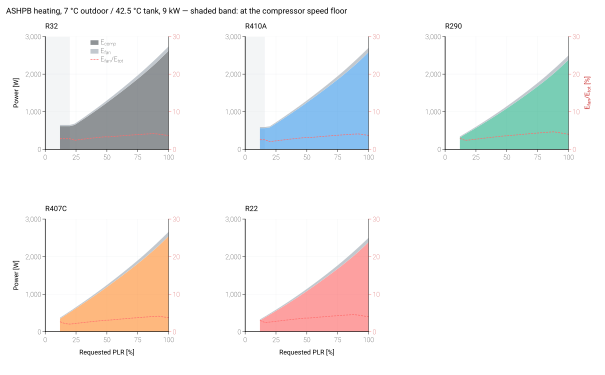

The table this chart was drawn from, first rows:
pass, case, refrigerant, PLR_requested, speed_bound, W_comp, W_fan, W_ou_fan, W_iu_fan, W_tot, fan_fraction
fixed_disp, ASHPB_heating, R32, 1.0, , 2624, 99.65, 99.65, , 2739, 0.03638
fixed_disp, ASHPB_heating, R32, 0.96, , 2493, 99.65, 99.65, , 2608, 0.03821
fixed_disp, ASHPB_heating, R32, 0.92, , 2365, 99.65, 99.65, , 2480, 0.04018
fixed_disp, ASHPB_heating, R32, 0.88, , 2242, 98.23, 98.23, , 2355, 0.04171
fixed_disp, ASHPB_heating, R32, 0.84, , 2126, 91.36, 91.36, , 2233, 0.04092
fixed_disp, ASHPB_heating, R32, 0.8, , 2013, 84.71, 84.71, , 2113, 0.0401
fixed_disp, ASHPB_heating, R32, 0.76, , 1904, 78.31, 78.31, , 1997, 0.03922
fixed_disp, ASHPB_heating, R32, 0.72, , 1797, 72.14, 72.14, , 1884, 0.03829
fixed_disp, ASHPB_heating, R32, 0.68, , 1692, 66.18, 66.18, , 1774, 0.03731
fixed_disp, ASHPB_heating, R32, 0.64, , 1589, 60.43, 60.43, , 1665, 0.0363
fixed_disp, ASHPB_heating, R32, 0.6, , 1488, 54.9, 54.9, , 1558, 0.03524
fixed_disp, ASHPB_heating, R32, 0.56, , 1389, 49.59, 49.59, , 1453, 0.03413
fixed_disp, ASHPB_heating, R32, 0.52, , 1291, 44.5, 44.5, , 1350, 0.03296
fixed_disp, ASHPB_heating, R32, 0.48, , 1192, 41.31, 41.31, , 1249, 0.03308
fixed_disp, ASHPB_heating, R32, 0.44, , 1098, 36.5, 36.5, , 1149, 0.03175
fixed_disp, ASHPB_heating, R32, 0.4, , 1005, 31.93, 31.93, , 1052, 0.03035
fixed_disp, ASHPB_heating, R32, 0.36, , 914, 27.62, 27.62, , 956.6, 0.02888
fixed_disp, ASHPB_heating, R32, 0.32, , 824.6, 23.58, 23.58, , 863.2, 0.02731
fixed_disp, ASHPB_heating, R32, 0.28, , 737, 19.81, 19.81, , 771.8, 0.02566
fixed_disp, ASHPB_heating, R32, 0.24, , 651, 16.32, 16.32, , 682.4, 0.02392
fixed_disp, ASHPB_heating, R32, 0.2, min, 614.6, 18.08, 18.08, , 647.7, 0.02792
fixed_disp, ASHPB_heating, R32, 0.16, min, 614.6, 18.08, 18.08, , 647.7, 0.02792
fixed_disp, ASHPB_heating, R32, 0.12, min, 614.6, 18.08, 18.08, , 647.7, 0.02792
fixed_disp, ASHPB_heating, R410A, 1.0, , 2587, 99.65, 99.65, , 2701, 0.03689
fixed_disp, ASHPB_heating, R410A, 0.96, , 2458, 99.65, 99.65, , 2573, 0.03873
fixed_disp, ASHPB_heating, R410A, 0.92, , 2333, 99.65, 99.65, , 2448, 0.04071
fixed_disp, ASHPB_heating, R410A, 0.88, , 2217, 93.58, 93.58, , 2325, 0.04025
fixed_disp, ASHPB_heating, R410A, 0.84, , 2103, 86.83, 86.83, , 2205, 0.03938
fixed_disp, ASHPB_heating, R410A, 0.8, , 1992, 80.31, 80.31, , 2088, 0.03847
fixed_disp, ASHPB_heating, R410A, 0.76, , 1886, 74.09, 74.09, , 1975, 0.03751
fixed_disp, ASHPB_heating, R410A, 0.72, , 1783, 68.13, 68.13, , 1866, 0.03651
fixed_disp, ASHPB_heating, R410A, 0.68, , 1682, 62.39, 62.39, , 1759, 0.03547
fixed_disp, ASHPB_heating, R410A, 0.64, , 1582, 56.88, 56.88, , 1654, 0.03439
fixed_disp, ASHPB_heating, R410A, 0.6, , 1484, 51.59, 51.59, , 1550, 0.03327
fixed_disp, ASHPB_heating, R410A, 0.56, , 1387, 46.52, 46.52, , 1449, 0.03211
fixed_disp, ASHPB_heating, R410A, 0.52, , 1292, 41.69, 41.69, , 1349, 0.0309
fixed_disp, ASHPB_heating, R410A, 0.48, , 1197, 38.67, 38.67, , 1251, 0.03092
fixed_disp, ASHPB_heating, R410A, 0.44, , 1105, 34.14, 34.14, , 1154, 0.02958
fixed_disp, ASHPB_heating, R410A, 0.4, , 1014, 29.86, 29.86, , 1059, 0.02819
fixed_disp, ASHPB_heating, R410A, 0.36, , 925.3, 25.83, 25.83, , 966.2, 0.02673
fixed_disp, ASHPB_heating, R410A, 0.32, , 837.8, 22.05, 22.05, , 874.8, 0.02521
fixed_disp, ASHPB_heating, R410A, 0.28, , 751.6, 18.54, 18.54, , 785.1, 0.02362
fixed_disp, ASHPB_heating, R410A, 0.24, , 666.8, 15.31, 15.31, , 697.1, 0.02196
fixed_disp, ASHPB_heating, R410A, 0.2, , 583.1, 12.35, 12.35, , 610.5, 0.02023
fixed_disp, ASHPB_heating, R410A, 0.16, min, 561.8, 15.01, 15.01, , 591.8, 0.02537
fixed_disp, ASHPB_heating, R410A, 0.12, min, 561.8, 15.01, 15.01, , 591.8, 0.02537
fixed_disp, ASHPB_heating, R290, 1.0, , 2384, 99.65, 99.65, , 2499, 0.03988
fixed_disp, ASHPB_heating, R290, 0.96, , 2258, 99.65, 99.65, , 2373, 0.042
fixed_disp, ASHPB_heating, R290, 0.92, , 2136, 99.65, 99.65, , 2250, 0.04428
fixed_disp, ASHPB_heating, R290, 0.88, , 2017, 98.98, 98.98, , 2131, 0.04644
fixed_disp, ASHPB_heating, R290, 0.84, , 1909, 91.63, 91.63, , 2015, 0.04547
fixed_disp, ASHPB_heating, R290, 0.8, , 1802, 84.56, 84.56, , 1902, 0.04447
fixed_disp, ASHPB_heating, R290, 0.76, , 1700, 77.84, 77.84, , 1793, 0.04341
fixed_disp, ASHPB_heating, R290, 0.72, , 1601, 71.41, 71.41, , 1688, 0.04231
fixed_disp, ASHPB_heating, R290, 0.68, , 1504, 65.25, 65.25, , 1585, 0.04118
fixed_disp, ASHPB_heating, R290, 0.64, , 1409, 59.35, 59.35, , 1483, 0.04001
fixed_disp, ASHPB_heating, R290, 0.6, , 1316, 53.71, 53.71, , 1384, 0.0388
fixed_disp, ASHPB_heating, R290, 0.56, , 1224, 48.33, 48.33, , 1287, 0.03755
fixed_disp, ASHPB_heating, R290, 0.52, , 1134, 43.21, 43.21, , 1192, 0.03625
fixed_disp, ASHPB_heating, R290, 0.48, , 1045, 38.92, 38.92, , 1099, 0.03542
... 78 more rows
